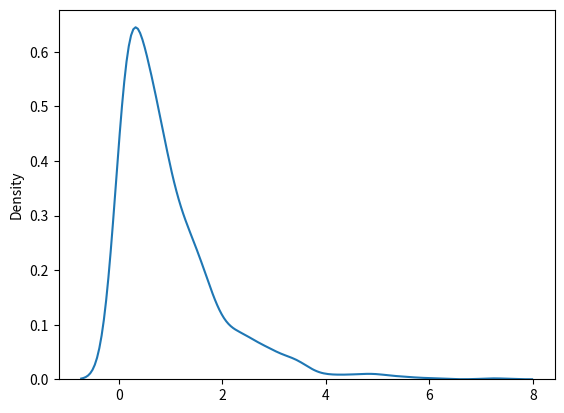

Write Python code to recreate this figure.
'''
Exponential Distribution - describe time till next event
eg, failure / success
scale - inverse of rate (like lam), default 1.0
size - shape of returned array
'''

from numpy import random
import numpy as np

x = random.exponential(scale=2, size=(2,3))
print(x)

import matplotlib.pyplot as plt
import seaborn as sns

sns.kdeplot(random.exponential(size=1000))
plt.show()

'''
Poisson vs Exponential
num of occurences of an event in a time period vs time between these events
'''